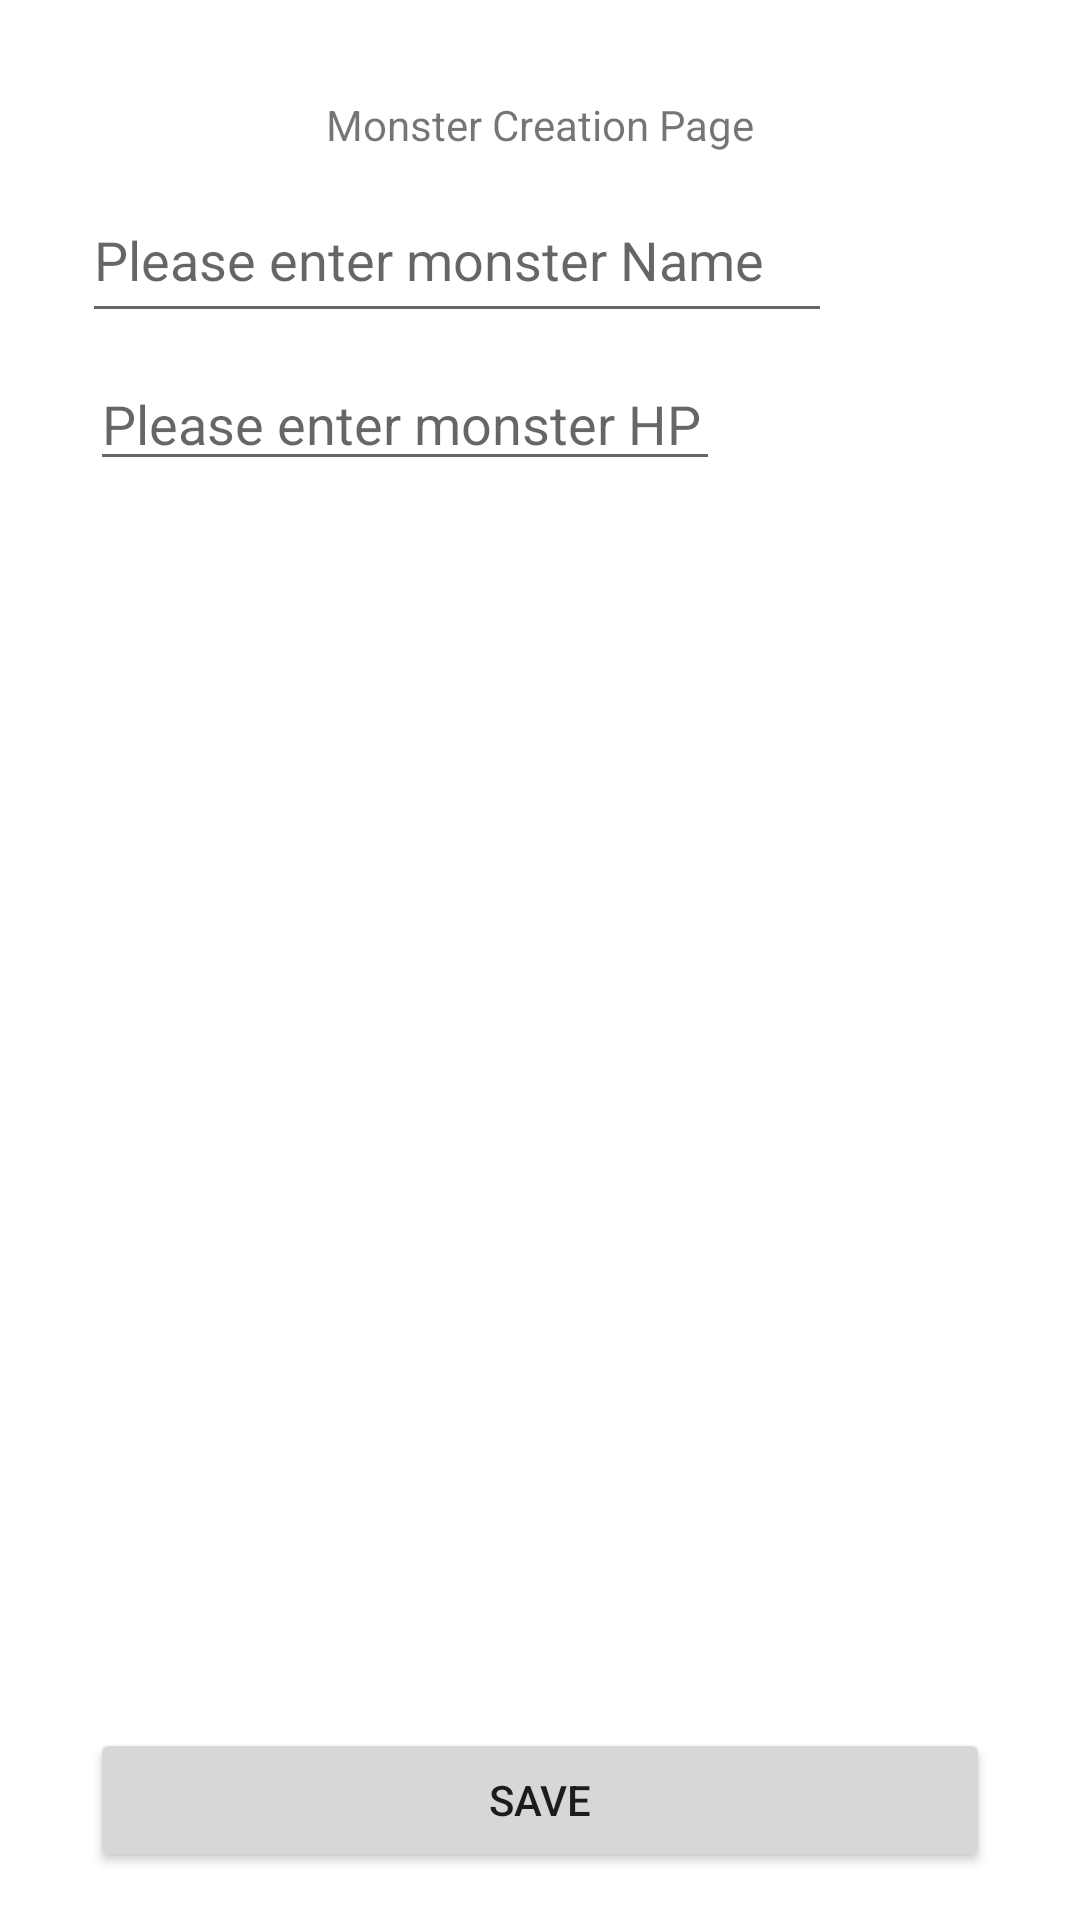

The Android layout XML behind this screen, and the referenced resources:
<!-- AndroidManifest.xml: application theme Theme.SurelyNotADndApp -->
<!-- res/layout/activity_monster_codex_screen.xml -->
<?xml version="1.0" encoding="utf-8"?>
<androidx.constraintlayout.widget.ConstraintLayout xmlns:android="http://schemas.android.com/apk/res/android"
    xmlns:app="http://schemas.android.com/apk/res-auto"
    xmlns:tools="http://schemas.android.com/tools"
    android:layout_width="match_parent"
    android:layout_height="match_parent"
    tools:context=".monster_codex_screen">

    <TextView
        android:id="@+id/textView"
        android:layout_width="wrap_content"
        android:layout_height="wrap_content"
        android:layout_marginTop="32dp"
        android:text="@string/monsters_codex_title"
        app:layout_constraintEnd_toEndOf="parent"
        app:layout_constraintStart_toStartOf="parent"
        app:layout_constraintTop_toTopOf="parent" />

    <EditText
        android:id="@+id/monster_name_text_field"
        android:layout_width="250dp"
        android:layout_height="52dp"
        android:layout_marginTop="8dp"
        android:ems="10"
        android:hint="@string/monster_name_hint"
        android:inputType="textPersonName"
        app:layout_constraintEnd_toEndOf="parent"
        app:layout_constraintHorizontal_bias="0.248"
        app:layout_constraintStart_toStartOf="parent"
        app:layout_constraintTop_toBottomOf="@+id/textView" />

    <EditText
        android:id="@+id/monster_hp_text_field"
        android:layout_width="wrap_content"
        android:layout_height="wrap_content"
        android:layout_marginTop="8dp"
        android:ems="10"
        android:hint="@string/monster_hp_hint"
        android:inputType="number"
        app:layout_constraintEnd_toEndOf="parent"
        app:layout_constraintHorizontal_bias="0.199"
        app:layout_constraintStart_toStartOf="parent"
        app:layout_constraintTop_toBottomOf="@+id/monster_name_text_field" />

    <androidx.recyclerview.widget.RecyclerView
        android:id="@+id/recyclerView"
        android:scrollbars="vertical"
        android:layout_width="fill_parent"
        android:fadeScrollbars="false"
        android:layout_height="400dp"
        android:layout_marginBottom="68dp"
        app:layout_constraintBottom_toBottomOf="parent"
        app:layout_constraintEnd_toEndOf="parent"
        app:layout_constraintHorizontal_bias="0.0"
        app:layout_constraintStart_toStartOf="parent" />

    <TextView
        android:id="@+id/fill_the_form"
        android:layout_width="338dp"
        android:layout_height="73dp"
        android:layout_marginTop="16dp"
        android:text="@string/fill_the_form"
        app:layout_constraintBottom_toTopOf="@+id/recyclerView"
        app:layout_constraintEnd_toEndOf="parent"
        app:layout_constraintHorizontal_bias="0.657"
        app:layout_constraintStart_toStartOf="parent"
        app:layout_constraintTop_toBottomOf="@+id/monster_hp_text_field"
        app:layout_constraintVertical_bias="0.023" />

    <Button
        android:id="@+id/button"
        android:layout_width="300dp"
        android:layout_height="wrap_content"
        android:text="Save"
        app:layout_constraintBottom_toBottomOf="parent"
        app:layout_constraintEnd_toEndOf="parent"
        app:layout_constraintStart_toStartOf="parent"
        app:layout_constraintTop_toBottomOf="@+id/recyclerView"
        app:layout_constraintVertical_bias="0.2" />

</androidx.constraintlayout.widget.ConstraintLayout>
<!-- resources referenced by this layout -->
<resources>
  <string name="fill_the_form">Please fill in the following form, these are the damage types that you can have,
      you choose from the following list: None, Vulnerability, Resistance, Immunity</string>
  <string name="monster_hp_hint">Please enter monster HP</string>
  <string name="monster_name_hint">Please enter monster Name</string>
  <string name="monsters_codex_title">Monster Creation Page</string>
  <style name="Theme.SurelyNotADndApp" parent="Theme.MaterialComponents.DayNight.DarkActionBar">
          
          <item name="colorPrimary">@color/purple_500</item>
          <item name="colorPrimaryVariant">@color/purple_700</item>
          <item name="colorOnPrimary">@color/white</item>
          
          <item name="colorSecondary">@color/teal_200</item>
          <item name="colorSecondaryVariant">@color/teal_700</item>
          <item name="colorOnSecondary">@color/black</item>
          
          <item name="android:statusBarColor" tools:targetApi="l">?attr/colorPrimaryVariant</item>
          
      </style>
  <!-- not gathered from this repository: default colours our renderer supplied (Android Studio template values) -->
  <color name="purple_500">#FF6200EE</color>
  <color name="purple_700">#FF3700B3</color>
  <color name="teal_200">#FF03DAC5</color>
  <color name="teal_700">#FF018786</color>
  <color name="black">#FF000000</color>
  <color name="white">#FFFFFFFF</color>
</resources>
